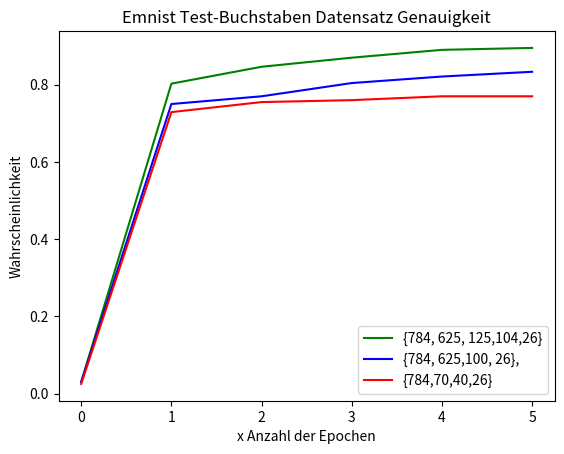

Write the Python code that produced this figure.
import matplotlib.pyplot as plt

lossList1 = [1, 0.032, 0.0170, 0.017, 0.0090, 0.008]
accList1 = [0.03, 0.8027, 0.8465, 0.87, 0.8903, 0.8953]
lossList2 = [1, 0.03, 0.0255, 0.018, 0.018, 0.016]
accList2 = [0.03, 0.75, 0.77, 0.8043, 0.8212, 0.8335]
lossList3 = [1, 0.03, 0.0255, 0.018, 0.018, 0.018]
accList3 = [0.0249, 0.7290, 0.755, 0.76, 0.77, 0.77]

lr = 0.4
legend = ["{784, 625, 125,104,26}", "{784, 625,100, 26}, ", "{784,70,40,26}", "loss", "loss", "loss"]

plt.title("Emnist Test-Buchstaben Datensatz Genauigkeit")
plt.xlabel("x Anzahl der Epochen")
plt.ylabel("Wahrscheinlichkeit")
plt.plot(accList1, "green")
plt.plot(accList2, "blue")
plt.plot(accList3, "red")
# plt.plot(lossList2, "blue")
# plt.plot(lossList1, "green")
# plt.plot(lossList3, "red")

plt.legend(legend)

plt.show()
